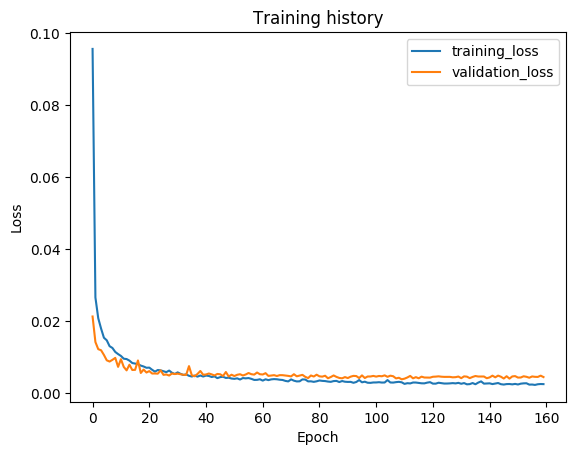

Data behind this chart, as committed beside it:
epoch, train_loss, val_loss, val_f1
1, 0.0957, 0.02128, 0.9815
2, 0.02657, 0.01417, 0.9836
3, 0.0208, 0.01219, 0.9897
4, 0.01792, 0.01189, 0.9894
5, 0.01538, 0.01059, 0.9907
6, 0.01466, 0.009089, 0.9918
7, 0.01302, 0.008751, 0.9918
8, 0.01253, 0.009222, 0.994
9, 0.01142, 0.009768, 0.9933
10, 0.01082, 0.007271, 0.9946
11, 0.01031, 0.009407, 0.9927
12, 0.009541, 0.007252, 0.9947
13, 0.009441, 0.006297, 0.9953
14, 0.009004, 0.007866, 0.9935
15, 0.008338, 0.006405, 0.9951
16, 0.008182, 0.006438, 0.9955
17, 0.008025, 0.009053, 0.9919
18, 0.007622, 0.005569, 0.9961
19, 0.007374, 0.006515, 0.9954
20, 0.007017, 0.005698, 0.9953
21, 0.007063, 0.006092, 0.9955
22, 0.006457, 0.005414, 0.9963
23, 0.005935, 0.005429, 0.996
24, 0.006392, 0.005375, 0.9961
25, 0.006295, 0.006297, 0.9953
26, 0.00604, 0.005051, 0.9959
27, 0.005807, 0.005151, 0.9965
28, 0.006237, 0.00486, 0.9965
29, 0.00563, 0.005424, 0.9963
30, 0.00529, 0.00527, 0.9963
31, 0.005737, 0.005376, 0.9959
32, 0.005336, 0.00523, 0.9958
33, 0.005018, 0.005069, 0.9965
34, 0.005186, 0.005022, 0.9966
35, 0.004784, 0.007475, 0.9939
36, 0.004581, 0.004915, 0.997
37, 0.004859, 0.004661, 0.9966
38, 0.004551, 0.005296, 0.9965
39, 0.00487, 0.006126, 0.9962
40, 0.004579, 0.00507, 0.9968
41, 0.004846, 0.005151, 0.9966
42, 0.004741, 0.005421, 0.9964
43, 0.004451, 0.005185, 0.9964
44, 0.004627, 0.004875, 0.9965
45, 0.00413, 0.0053, 0.9964
46, 0.004416, 0.005207, 0.9959
47, 0.004517, 0.00472, 0.9969
48, 0.00419, 0.005836, 0.996
49, 0.004254, 0.004589, 0.9967
50, 0.004025, 0.005085, 0.9966
51, 0.003942, 0.004719, 0.9966
52, 0.004074, 0.005067, 0.9967
53, 0.003748, 0.005218, 0.9966
54, 0.004156, 0.004867, 0.9964
55, 0.004072, 0.005146, 0.9965
56, 0.004154, 0.005561, 0.9962
57, 0.003936, 0.005229, 0.9965
58, 0.003635, 0.005115, 0.9966
59, 0.003654, 0.005696, 0.9962
60, 0.00382, 0.005221, 0.9965
... 100 more rows
